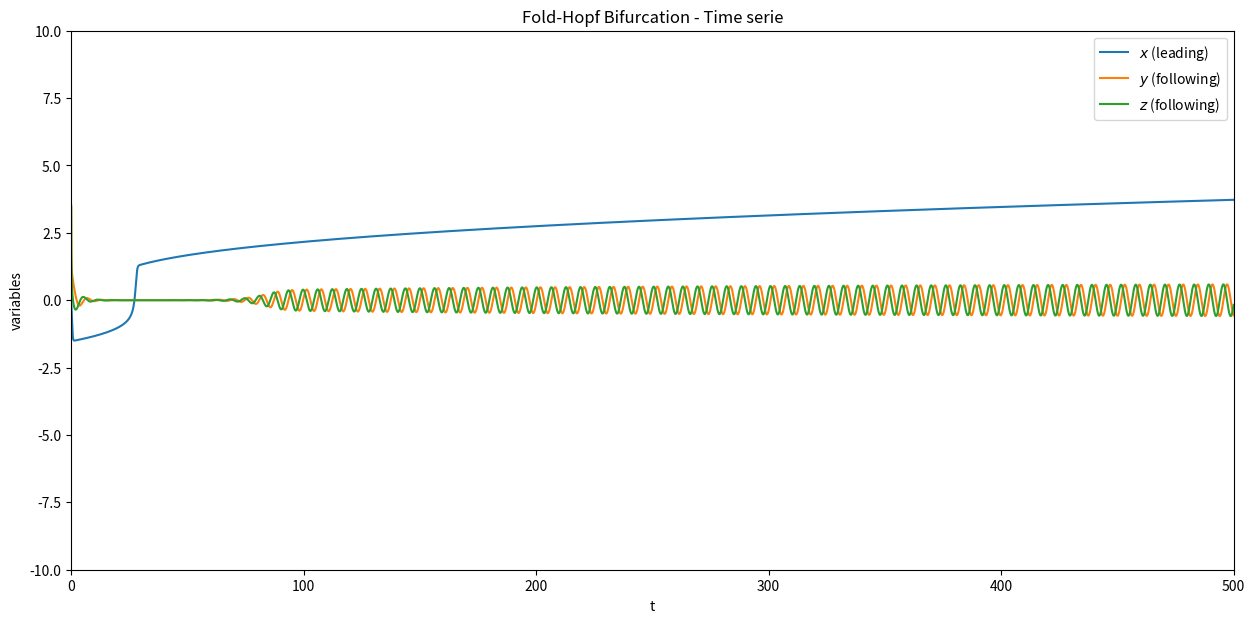

Source code (Python): (Note: this script raises an exception after producing the figure.)
import numpy as np
import matplotlib as mpl
import matplotlib.pyplot as plt

from scipy.optimize import fsolve


# 1D EDO for Fold bifurcation paramaters
a1 = -1
a2 = 1

# 2D EDO for Hopf bifurcation parameters
b1 = b2 = 1
c1 = -1
c2 = 1

# initial conditions
x0 = 0.0
y0 = 5.0
z0 = 5.0

r0 = 5.0

# time range
t_init = 0
t_fin = 500
time_step = 0.01


# linear coupling parameter
# proposed by Dekker et al. article
def gamma(x):
    return (-0.1 + 0.12*x)

def fold(v, phi):
  return np.array([
    a1 * (v[0] ** 3) + a2 * v[0] + phi
  ])

def hopf(v, phi):
  return np.array([
    phi * v[0] - (v[0] ** 3),
  ])

def hopf_coupled(v, gamma, phi):
  rsquared = v[1] ** 2 + v[2] ** 2
  return np.array([
    gamma(v[0]) * rsquared - (rsquared ** 3)
  ])

# v is a vector \vec{v}: [x, y, z]
def fold_hopf_polar(v, gamma, phi):
  rsquared = v[1] ** 2 + v[2] ** 2
  return np.array([
    a1 * (v[0] ** 3) + a2 * v[0] + phi,
    gamma(v[0]) * rsquared - (rsquared ** 3)
  ])

# v is a vector \vec{v}: [x, y, z]
def fold_hopf(v, gamma, phi):
  return np.array([
    a1 * (v[0] ** 3) + a2 * v[0] + phi,
    b1*v[2] + b2*(gamma(v[0]) - (v[1]**2 + v[2]**2))*v[1],
    c1*v[1] + c2*(gamma(v[0]) - (v[1]**2 + v[2]**2))*v[2]
  ])


def rk4_derivatives(edo, time_step, v, *args):
  k1 = edo(v, *args)
  k2 = edo(v + ((time_step / 2) * k1), *args)
  k3 = edo(v + ((time_step / 2) * k2), *args)
  k4 = edo(v + (time_step * k3), *args)
  return (k1 + 2*k2 + 2*k3 + k4)

def rk4(edo, time_step, v, *args):
  return (time_step / 6) * rk4_derivatives(edo, time_step, v, *args)


class time_series():
  def __init__(self):
    # initial conditions
    self.initial_conditions = np.array([[x0, y0, z0]])
    # forcing parameter
    self.phi = -2
    # time
    self.t_init = t_init
    self.t_fin = t_fin
    self.time_step = time_step
    # data
    self.dataset = self.initial_conditions
    self.time_range = np.arange(t_init, t_fin + time_step, time_step)
    self.legends = ["$x$ (leading)", "$y$ (following)", "$z$ (following)"]

    
  def rk4(self):
    # [x0, y0, z0]
    v = self.initial_conditions[0]

    for t in self.time_range:
      if t == self.t_fin: break # LOL

      # increase forcing parameter
      self.phi += 0.001

      v += rk4(fold_hopf, self.time_step, v, gamma, self.phi)
      self.dataset = np.append(self.dataset, [v.copy()], axis=0)

    self.plot()

  def plot(self):
    fig, ax = plt.subplots(figsize=(15, 7))

    l1, = ax.plot(self.time_range, self.dataset[:,0])
    l2, = ax.plot(self.time_range, self.dataset[:,1])
    l3, = ax.plot(self.time_range, self.dataset[:,2])

    plt.xlabel("t")
    plt.ylabel("variables")
    plt.xlim(0,500)
    plt.ylim(-10,10)
    plt.legend(self.legends, loc="upper right")
    plt.title("Fold-Hopf Bifurcation - Time serie")
    plt.show()

time_serie = time_series()
time_serie.rk4()


phi = 0
nphi = 1000
nguesses = 3
phi_mesh = np.linspace(start=-2, stop=2, num=nphi)

# number of time steps
nt = int((t_fin - t_init) / time_step)
time_mesh = np.linspace(start=t_init, stop=t_fin, num=nt)

fig = plt.figure(figsize=(15,7))
mpl.rc('font', size = 14)

#def bifurcation(edo, phi_list, guess):
#    equilibria_mesh = np.zeros((nphi), nguesses)
#    try:
        
TRESHOLD = 10**-4   
unstable_equ = []
stable_equ = []

def fold_bifurcation(guesses):
    global unstable_equ
    global stable_equ
    for phi in phi_mesh:
        fx_set = []
        for x in np.linspace(0,2,1000):
            fx = a1 * (x ** 3) + a2 * x + phi
            fx_set.append(fx)
            # confident interval
            if -TRESHOLD < fx < TRESHOLD:
                # compute derivative to check the nature of equilibrium
                dfdx = a1 * ((3 * x) ** 2) + a2
                if dfdx > 0: 
                    unstable_equ.append([x, phi])
                if dfdx < 0:
                    stable_equ.append([x, phi])
                    
    unstable_equ = zip(*sorted(unstable_equ, key=lambda x: x[0]))
    unstable_equ_phi = unstable_equ[1]
    unstable_equ_x = unstable_equ[0]
    
    stable_equ = zip(*sorted(stable_equ, key=lambda x: x[0])) 
    stable_equ_phi = stable_equ[1]
    stable_equ_x = stable_equ[0]

    plt.subplot(2, 1, 1)
    plt.plot(unstable_equ_phi, unstable_equ_x, linestyle="dashdot", label="ligne instable")
    plt.plot(stable_equ_phi, stable_equ_x, label="ligne stable")
    plt.text(0.51, 1.4, 'fig. 5', fontsize=18)
    plt.legend(loc='center left', bbox_to_anchor=(1, 0.5))
    
def fold_hopf_bifurcation():
    equilibria_mesh = np.zeros((nphi, nguesses))

    # for each phi
    for phi_index in range(0, nphi-1):
      # create mesh
      # x = np.zeros(self.nt)
      # # set initial conditions (for each phi value)
      # x[0] = x0

      # # simulate the system over time
      # for t in range(0, self.nt-1):
      #   x[t+1] = rk4(fold, time_step, t, x, self.phi_mesh[phi_index])
      # jacobian matrix df(p)
      #jac = 

      guesses = np.linspace(start=-3, stop=3, num=nguesses)
      equilibria = []
      
      # look for some equilibria
      for guess in guesses:  
          equilibrium_fold = fsolve(func=fold, x0=[guess], args=(phi_mesh[phi_index]))
          equilibrium_hopf_coupled = fsolve(func=hopf_coupled, x0=[equilibrium_fold, guess, guess], args=(gamma, phi_mesh[phi_index]))
          equilibria.append(equilibrium_fold[0])
          equilibria.append(equilibrium_hopf_coupled[0])

      # add to the mesh
      equilibria_mesh[phi_index] = equilibria

    plot(equilibria_mesh.copy())

def plot(dataset, ylabel):
    fig, ax = plt.subplots(figsize=(15, 7))
    ax.plot(phi_mesh, dataset)
    
    plt.xlabel("$\phi$")
    plt.ylabel(ylabel)
    plt.xlim(-2,2)
    plt.ylim(-5,5)
    plt.show()
    
guesses = np.linspace(start=-3, stop=3, num=nguesses)
    
fold_bifurcation(guesses)
#hopf_bifurcation()
#fold_hopf_bifurcation()


#define parameters and predefine array variables:
h = 1.; b = 1.; p = 12; r = 0.6; A=[]; XA=[]

#vary parameter a in a range of (0.4,0.9):
a = 0.5

fig = plt.figure(figsize=(15,7))
mpl.rc('font', size = 14)

EX1 = []; EX2 = []; EX3 = []

a = 0.5
while a <= 0.9:
    GX = []; X = []
    #calculate g(x) for parameter t in a range of (0,2):
    for x in np.linspace(0,2,1000):
        gx = a-b*x + (r*x**p)/(x**p + h**p)
        GX.append(gx); X.append(x)
        if -10**-4 < gx < 10**-4:
            #calculate g'(x) (= dg(x)/dx) to "check" stability:
            Dgx = -b+(r*p*x**(p-1)*h**p)/((x**p + h**p)**2)
            #write x-coordinate of extremum and depending value of parameter a in an array:
            if Dgx > 0: EX2.append([x,a])      #array for unstable extrema
            if Dgx < 0:                        
                if x < 1: EX1.append([x,a])    #array for stable extrema with x<1
                if x > 1: EX3.append([x,a])    #array for stable extrema with x>1
    #plot f(x) for specific values of a:
    if len(str(a)) == 3:        
        plt.subplot(2, 1, 1)
        plt.plot(X,GX,label = 'a = ' + str(a))
    a += 0.0001

#configure plot properties for subplot(2, 1, 1):
plt.subplot(2, 1, 1);
plt.tight_layout(h_pad=5)
plt.title('g(x) for specific values of a')
plt.xlabel('$x$', fontsize=18)
plt.ylabel('$g_{(x)}$', fontsize=18)
#plt.plot(0, 'k')
plt.grid()
plt.text(0.05, -0.9, 'fig. 4', fontsize=18)
plt.legend(loc='center left', bbox_to_anchor=(1, 0.5))

#sort equilibria containing arrays in respect to the increasing order of parameter a:
EX1 = zip(*sorted(EX1,key=lambda x: x[0])); EX1x = EX1[1]; EX1y = EX1[0]
EX2 = zip(*sorted(EX2,key=lambda x: x[0])); EX2x = EX2[1]; EX2y = EX2[0]
EX3 = zip(*sorted(EX3,key=lambda x: x[0])); EX3x = EX3[1]; EX3y = EX3[0]

#plot curve representing equilibria of x depending on the variation of parameter a:
plt.subplot(2, 1, 2);
#lower part of the curve (stable extrema):
plt.plot(EX1x,EX1y,color = 'k', linewidth=2, label = 'stable equilibria');
#central part of the curve (unstable extrema):
plt.plot(EX2x,EX2y,color = 'k', linewidth=2, label = 'unstable equilibria', linestyle = 'dashdot');
#upper part of the curve (stable extrema):
plt.plot(EX3x,EX3y,color = 'k', linewidth=2);

#configure plot properties:
plt.title('equilibria of x(t) for specific values of a')
plt.grid();
plt.xlabel('$a$', fontsize=18)
plt.ylabel('$x$', fontsize=18)
plt.text(0.51, 1.4, 'fig. 5', fontsize=18)
plt.legend(loc='center left', bbox_to_anchor=(1, 0.5))



